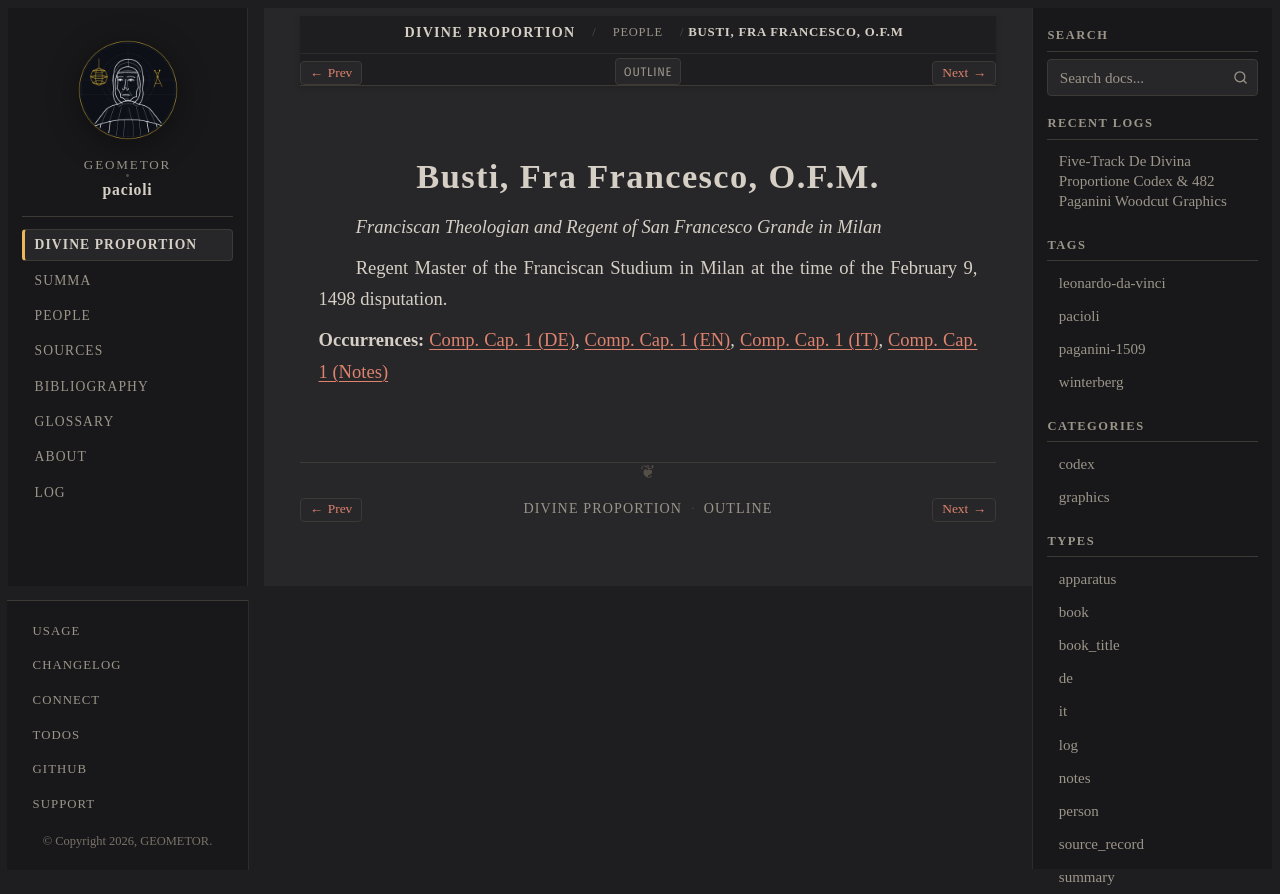

repository: geometor/pacioli · page: de_divina_proportione/people/francesco-busti.html · generator: sphinx

:type: person
:layout: book
:death_year: 1498
:death_label: 1498
:lifespan: fl. 1498
:excerpt: Franciscan Theologian and Regent of San Francesco Grande in Milan

.. _person-francesco-busti:

Busti, Fra Francesco, O.F.M.
============================

*Franciscan Theologian and Regent of San Francesco Grande in Milan*

Regent Master of the Franciscan Studium in Milan at the time of the February 9, 1498 disputation.

**Occurrences:** :doc:`Comp. Cap. 1 (DE) </de_divina_proportione/compendio/cap_01/de>`, :doc:`Comp. Cap. 1 (EN) </de_divina_proportione/compendio/cap_01/index>`, :doc:`Comp. Cap. 1 (IT) </de_divina_proportione/compendio/cap_01/it>`, :doc:`Comp. Cap. 1 (Notes) </de_divina_proportione/compendio/cap_01/notes>`
